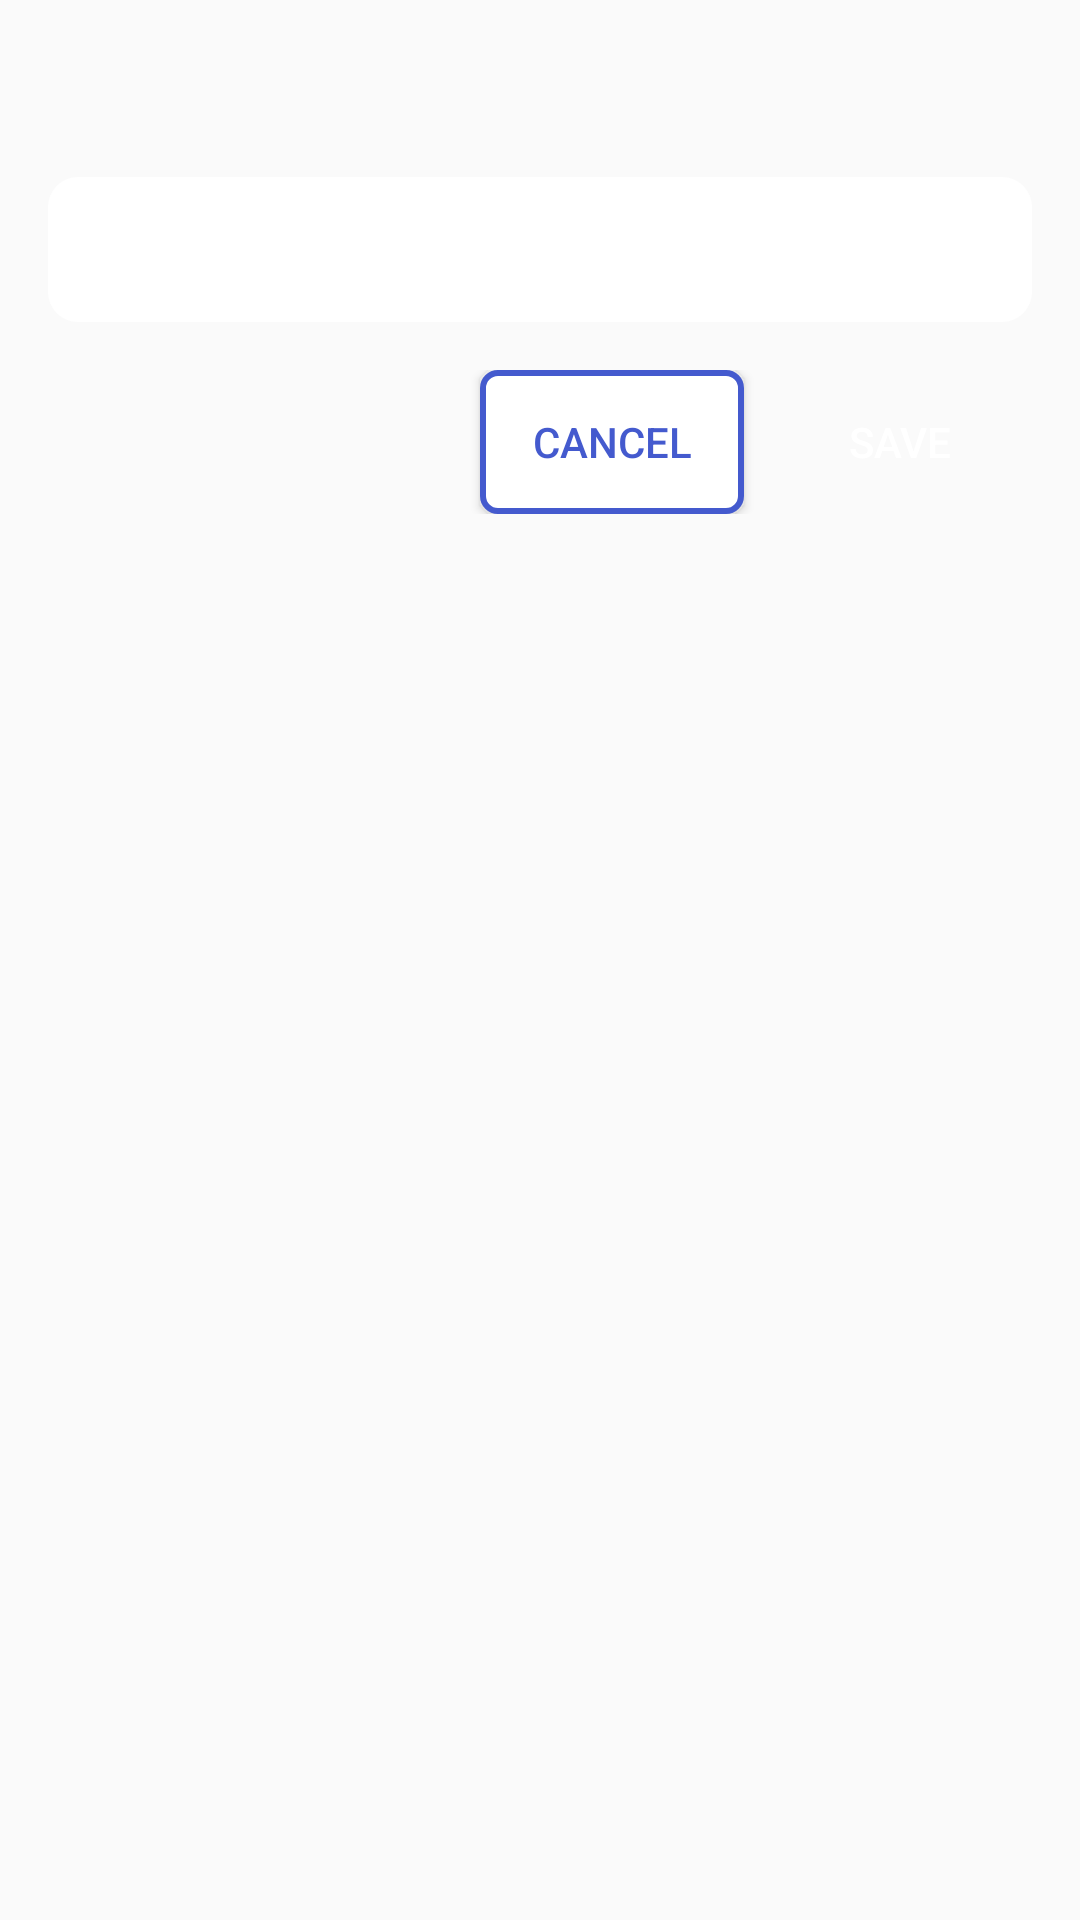

Layout XML and referenced resources for this Android screen:
<!-- AndroidManifest.xml: application theme Theme.AklatBayan -->
<!-- res/layout/edit_dialog.xml -->
<?xml version="1.0" encoding="utf-8"?>
<LinearLayout xmlns:android="http://schemas.android.com/apk/res/android"
    android:layout_width="match_parent"
    android:layout_height="wrap_content"
    android:orientation="vertical"
    android:padding="16dp">

    <TextView
        android:id="@+id/dialogTitle"
        android:layout_width="match_parent"
        android:layout_height="wrap_content"
        android:textAlignment="center"
        android:textColor="@color/white"
        android:textSize="20sp"
        android:textStyle="bold"
        android:layout_marginBottom="16dp"/>

    <EditText
        android:id="@+id/dialogInput"
        android:layout_width="match_parent"
        android:layout_height="wrap_content"
        android:background="@drawable/edittext"
        android:padding="12dp"
        android:layout_marginBottom="16dp"
        android:textColor="@color/black"/>

    <LinearLayout
        android:layout_width="match_parent"
        android:layout_height="wrap_content"
        android:orientation="horizontal"
        android:gravity="end">

        <Button
            android:id="@+id/btnCancel"
            android:layout_width="wrap_content"
            android:layout_height="wrap_content"
            android:text="Cancel"
            android:layout_marginEnd="8dp"
            android:background="@drawable/blueborder"
            android:textColor="#445ACE"/>

        <Button
            android:id="@+id/btnSave"
            android:layout_width="wrap_content"
            android:layout_height="wrap_content"
            android:text="Save"
            android:background="@drawable/greenbgbtn"
            android:textColor="@color/white"/>

    </LinearLayout>

</LinearLayout>
<!-- resources referenced by this layout -->
<resources>
  <color name="black">#FF000000</color>
  <color name="white">#FFFFFFFF</color>
  <!-- drawable blueborder (drawable) -->
  <?xml version="1.0" encoding="utf-8"?>
  <selector xmlns:android="http://schemas.android.com/apk/res/android">
  <item>
      <shape android:shape="rectangle">
          <solid android:color="@color/white"/>
          <corners android:radius="5dp"/>
          <stroke android:color="#445ACE" android:width="2dp"/>
      </shape>
  </item>
  </selector>
  <!-- drawable edittext (drawable) -->
  <?xml version="1.0" encoding="utf-8"?>
  <selector xmlns:android="http://schemas.android.com/apk/res/android">
  <item>
      <shape>
          <solid android:shape="rectangle"/>
          <solid android:color="#ffff"/>
          <corners android:radius="10dp"/>
      </shape>
  </item>
  </selector>
  <style name="Theme.AklatBayan" parent="Base.Theme.AklatBayan" />
  <style name="Base.Theme.AklatBayan" parent="Theme.AppCompat.Light.NoActionBar">
          
          
      </style>
</resources>
